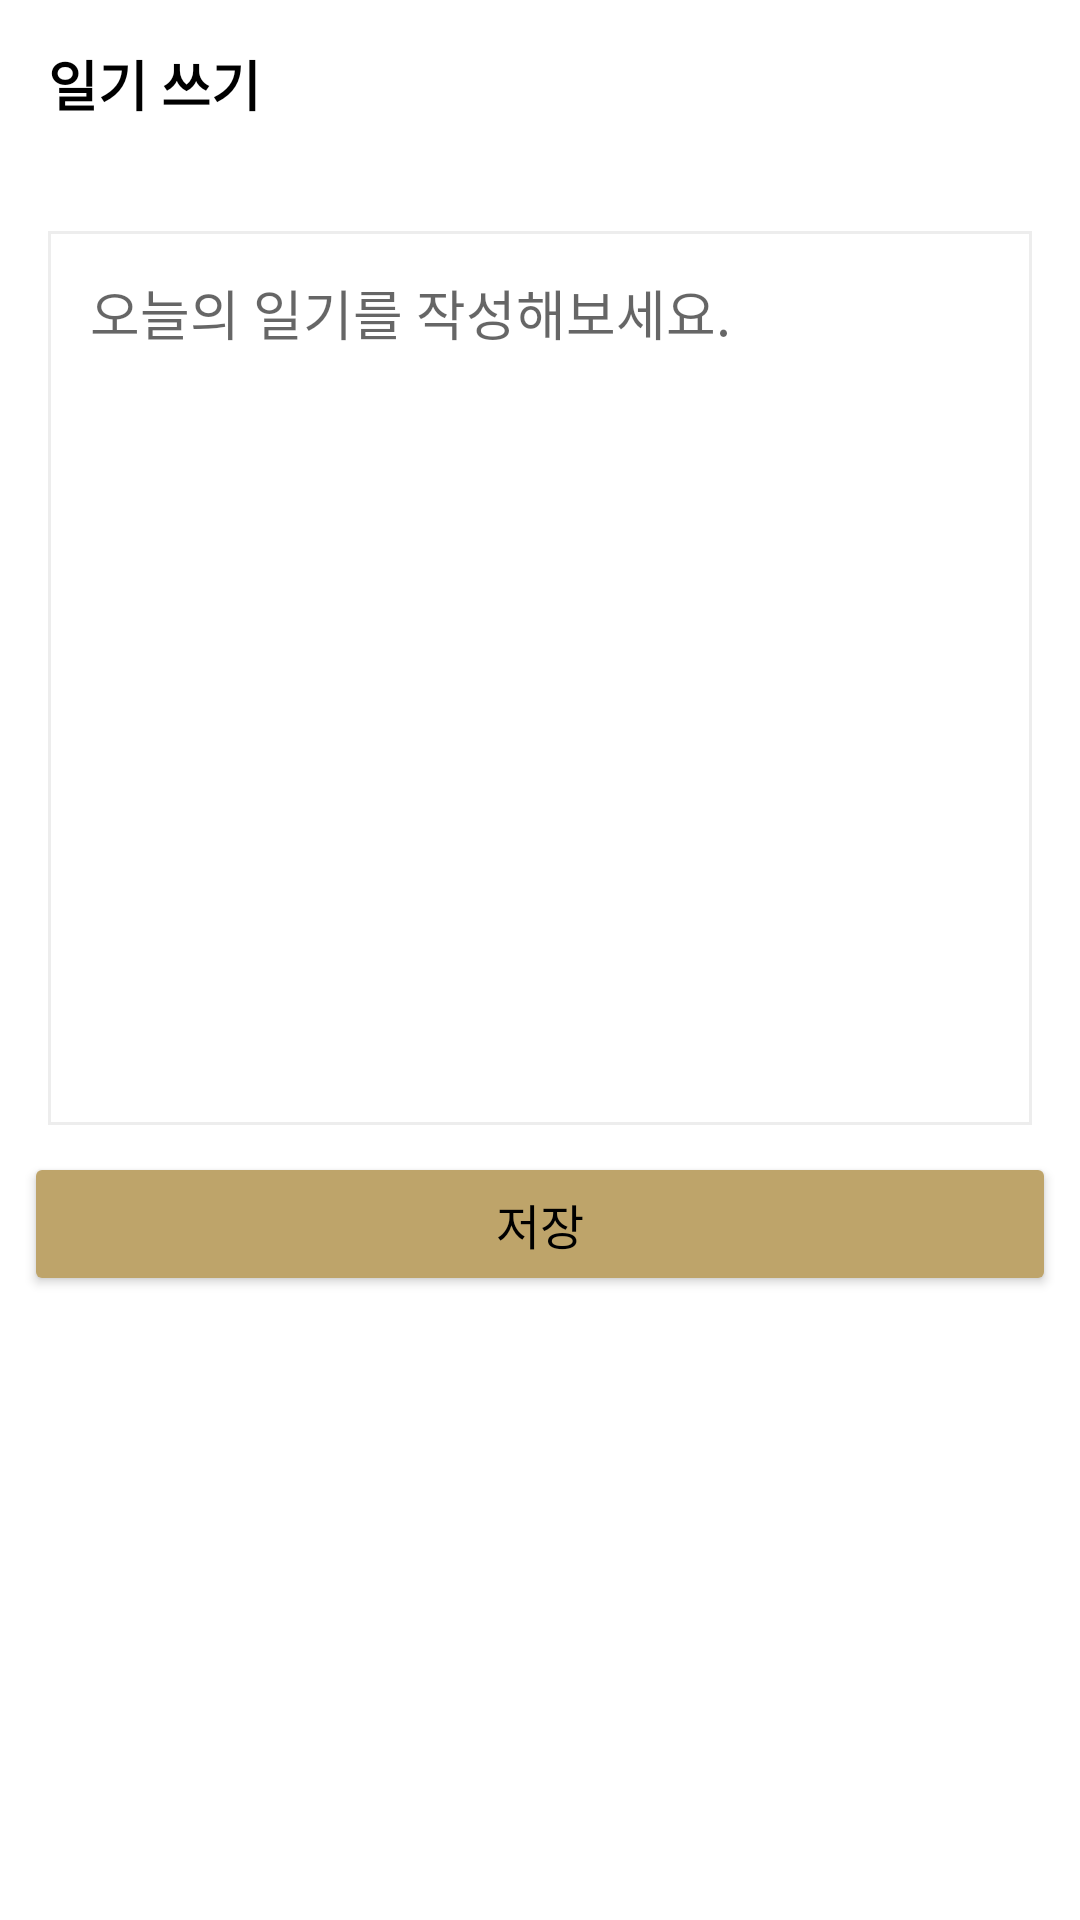

Here is an Android app screen rendered from its layout file. Give the layout XML and the strings, colors and styles it references.
<!-- AndroidManifest.xml: application theme Theme.CopyCreativeRoutines -->
<!-- res/layout/fragment_write_diary.xml -->
<?xml version="1.0" encoding="utf-8"?>
<FrameLayout xmlns:android="http://schemas.android.com/apk/res/android"
    xmlns:app="http://schemas.android.com/apk/res-auto"
    xmlns:tools="http://schemas.android.com/tools"
    android:id="@+id/DiaryFrameLayout"
    android:layout_width="match_parent"
    android:layout_height="match_parent"
    tools:context=".ui.WriteDiaryFragment">

    <androidx.constraintlayout.widget.ConstraintLayout
        android:layout_width="match_parent"
        android:layout_height="match_parent">


        <androidx.appcompat.widget.Toolbar
            android:id="@+id/tb_diary"
            android:layout_width="match_parent"
            android:layout_height="wrap_content"
            android:background="@color/white"
            app:layout_constraintStart_toStartOf="parent"
            app:layout_constraintTop_toTopOf="parent">

            <ImageView
                android:id="@+id/backBtn"
                android:layout_width="wrap_content"
                android:layout_height="wrap_content"
                android:layout_marginStart="16dp"
                android:background="@drawable/ic_back" />

            <TextView
                android:id="@+id/diary"
                android:layout_width="wrap_content"
                android:layout_height="wrap_content"
                android:fontFamily="sans-serif"
                android:text="일기 쓰기"
                android:textColor="@color/black"
                android:textSize="18sp"
                android:textStyle="bold"
                tools:layout_editor_absoluteX="28dp"
                tools:layout_editor_absoluteY="16dp" />
        </androidx.appcompat.widget.Toolbar>

        <LinearLayout
            android:id="@+id/linearLayout"
            android:layout_width="0dp"
            android:layout_height="300dp"
            android:layout_marginStart="15dp"
            android:layout_marginTop="20dp"
            android:layout_marginEnd="15dp"
            android:background="@drawable/border_layout_diary"
            android:orientation="horizontal"
            app:layout_constraintEnd_toEndOf="parent"
            app:layout_constraintStart_toStartOf="parent"
            app:layout_constraintTop_toBottomOf="@+id/tb_diary">

            <EditText
                android:id="@+id/diaryEditText"
                android:layout_width="match_parent"
                android:layout_height="wrap_content"

                android:layout_margin="15dp"
                android:background="@null"
                android:hint="오늘의 일기를 작성해보세요." />
        </LinearLayout>

        <Button
            android:id="@+id/saveBtn"
            android:layout_width="0dp"
            android:layout_height="wrap_content"
            android:layout_marginStart="8dp"
            android:layout_marginTop="8dp"
            android:layout_marginEnd="8dp"
            android:backgroundTint="#BEA46A"
            android:text="저장"
            android:textColor="@color/black"
            android:textSize="16sp"
            app:layout_constraintEnd_toEndOf="parent"
            app:layout_constraintStart_toStartOf="parent"
            app:layout_constraintTop_toBottomOf="@+id/linearLayout" />

    </androidx.constraintlayout.widget.ConstraintLayout>

</FrameLayout>
<!-- resources referenced by this layout -->
<resources>
  <color name="black">#FF000000</color>
  <color name="white">#FFFFFFFF</color>
  <!-- drawable border_layout_diary (drawable) -->
  <?xml version="1.0" encoding="utf-8"?>
  <layer-list xmlns:android="http://schemas.android.com/apk/res/android">
      <item android:bottom="1dp"
          android:left="1dp"
          android:right="1dp"
          android:top="1dp">
          <shape android:shape="rectangle">
              <stroke android:width="1dp" android:color="#EDEDED" />
          </shape>
      </item>
  </layer-list>
  <style name="Theme.CopyCreativeRoutines" parent="Theme.MaterialComponents.DayNight.DarkActionBar">
          
          <item name="colorPrimary">@color/black</item>
          <item name="colorPrimaryVariant">@color/black</item>
          <item name="colorOnPrimary">@color/white</item>
          
          <item name="colorSecondary">@color/teal_200</item>
          <item name="colorSecondaryVariant">@color/teal_700</item>
          <item name="colorOnSecondary">@color/black</item>
          
          <item name="android:statusBarColor" tools:targetApi="l">?attr/colorPrimaryVariant</item>
          
          <item name="windowNoTitle">true</item>
      </style>
  <color name="teal_200">#FF03DAC5</color>
  <color name="teal_700">#FF018786</color>
</resources>
